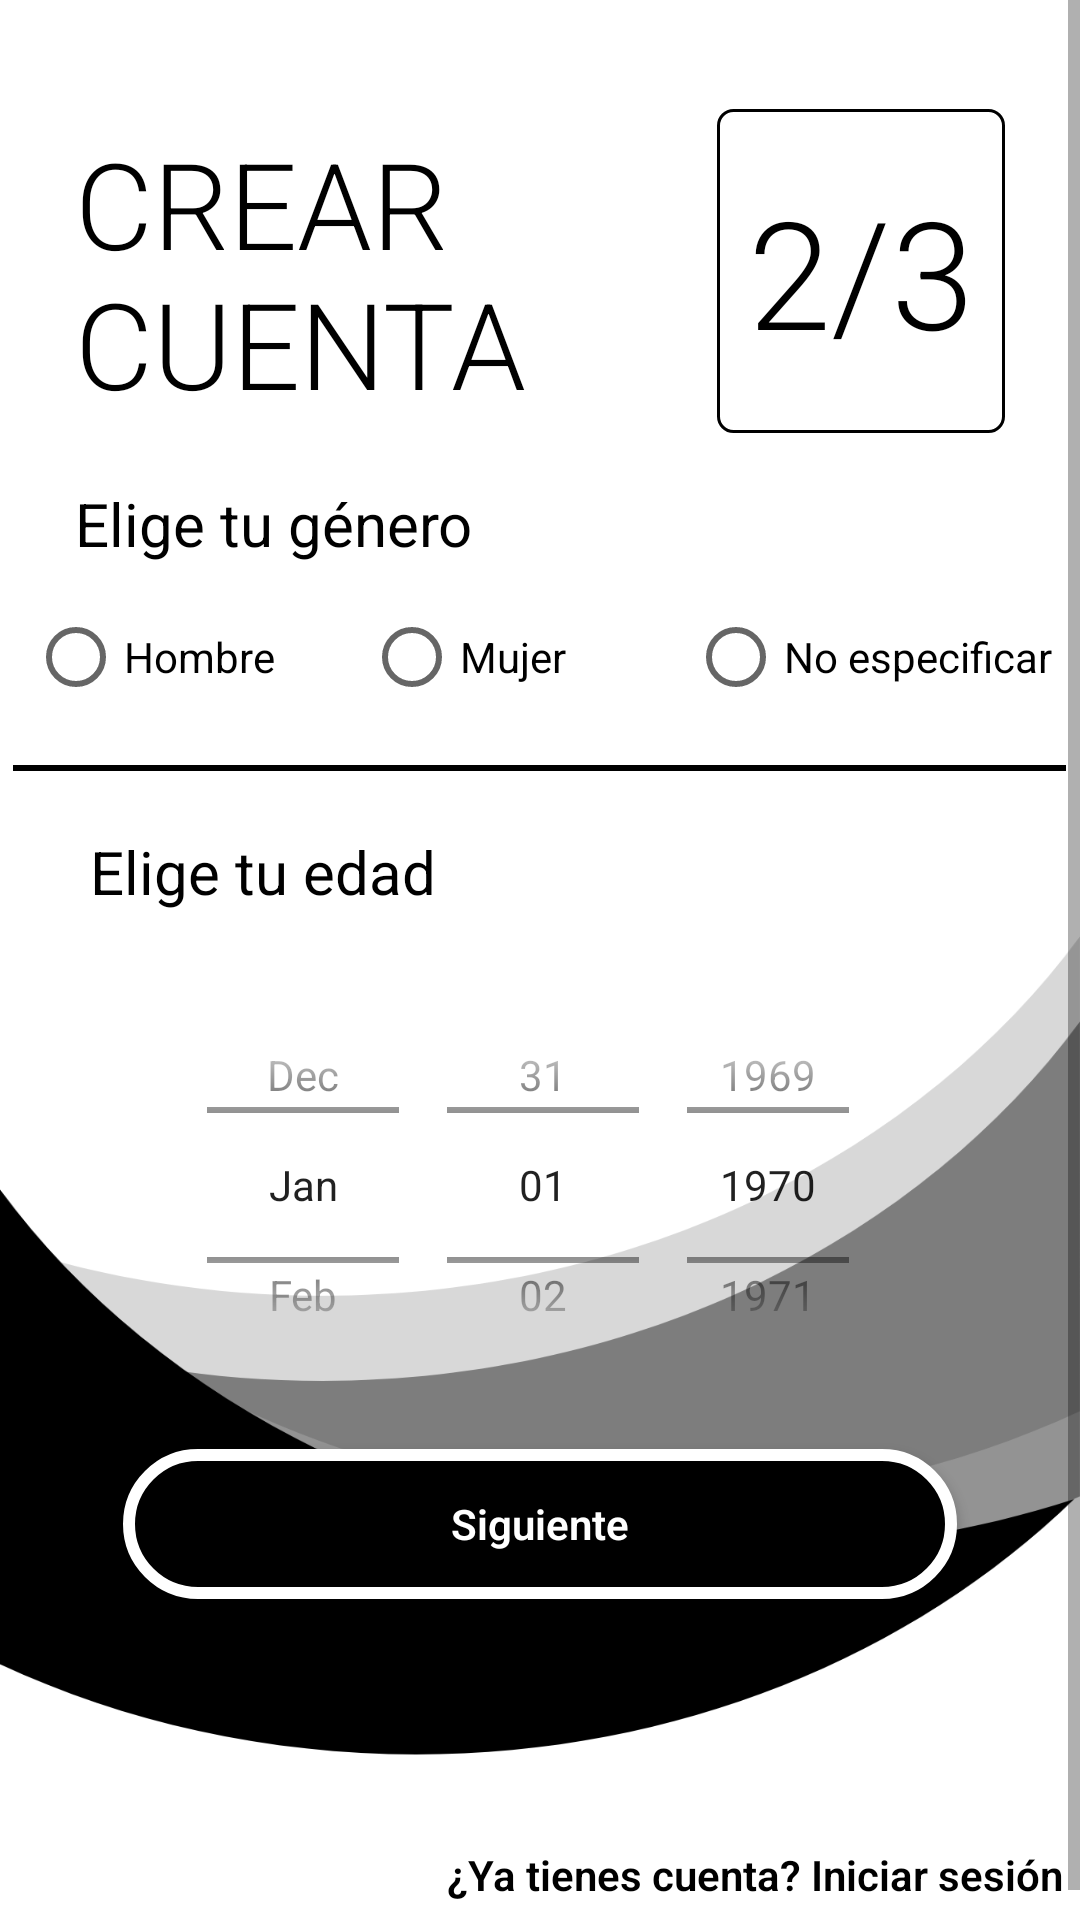

Android layout source for this screen:
<!-- AndroidManifest.xml: application theme AppTheme -->
<!-- res/layout/fragment_register2.xml -->
<?xml version="1.0" encoding="utf-8"?>
<LinearLayout xmlns:android="http://schemas.android.com/apk/res/android"
    xmlns:app="http://schemas.android.com/apk/res-auto"
    xmlns:tools="http://schemas.android.com/tools"
    android:layout_width="match_parent"
    android:layout_height="match_parent"
    android:background="@drawable/loginbackgroud"
    android:gravity="center"
    android:orientation="vertical"
    tools:context=".ui.Register.RegisterFragment">


    <ScrollView
        android:layout_width="match_parent"
        android:layout_height="match_parent"
        android:layout_gravity="center"
        android:background="#00FFFFFF">

        <LinearLayout
            android:layout_width="match_parent"
            android:layout_height="match_parent"
            android:background="#00FFFFFF"
            android:gravity="center"
            android:orientation="vertical">

            <LinearLayout
                android:layout_width="match_parent"
                android:layout_height="161dp"
                android:orientation="horizontal">

                <TextView
                    android:id="@+id/lblTitle2"
                    android:layout_width="194dp"
                    android:layout_height="109dp"
                    android:layout_gravity="center|left"
                    android:layout_marginLeft="25dp"
                    android:layout_marginTop="20dp"
                    android:layout_marginRight="10dp"
                    android:layout_marginBottom="5dp"
                    android:fontFamily="sans-serif-light"
                    android:text="@string/title_text"
                    android:textAllCaps="true"
                    android:textColor="#000000"
                    android:textSize="40sp"
                    android:transitionName="lbl_title_reg2" />

                <TextView
                    android:id="@+id/textView2"
                    android:layout_width="wrap_content"
                    android:layout_height="108dp"
                    android:layout_gravity="center|right"
                    android:layout_marginLeft="10dp"
                    android:layout_marginTop="20dp"
                    android:layout_marginRight="25dp"
                    android:layout_marginBottom="10dp"
                    android:layout_weight="1"
                    android:background="@drawable/bc_calendar"
                    android:fontFamily="sans-serif-light"
                    android:gravity="center"
                    android:text="2/3"
                    android:textColor="#000000"
                    android:textSize="50sp"
                    android:textStyle="normal" />
            </LinearLayout>

            <TextView
                android:layout_width="wrap_content"
                android:layout_height="wrap_content"
                android:layout_gravity="left"
                android:layout_marginLeft="25dp"
                android:layout_marginRight="10dp"
                android:layout_marginBottom="15dp"
                android:text="Elige tu género"
                android:textColor="#000000"
                android:textSize="20sp" />

                <RadioGroup
                    android:id="@+id/selecGenere"
                    android:layout_width="wrap_content"
                    android:layout_height="match_parent"
                    android:layout_gravity="center"
                    android:orientation="horizontal">

                    <RadioButton
                        android:id="@+id/rbMan"
                        android:layout_width="112dp"
                        android:layout_height="wrap_content"
                        android:text="Hombre" />

                    <RadioButton
                        android:id="@+id/rbWoman"
                        android:layout_width="108dp"
                        android:layout_height="wrap_content"
                        android:text="Mujer" />

                    <RadioButton
                        android:id="@+id/rbNone"
                        android:layout_width="wrap_content"
                        android:layout_height="wrap_content"
                        android:text="No especificar" />

                    <RadioGroup
                        android:layout_width="wrap_content"
                        android:layout_height="wrap_content" />
                </RadioGroup>

            <View
                android:layout_width="351dp"
                android:layout_height="2dp"
                android:layout_marginTop="20dp"
                android:layout_marginBottom="20dp"
                android:background="#000000" />

            <TextView
                android:layout_width="wrap_content"
                android:layout_height="match_parent"
                android:layout_gravity="left"
                android:layout_marginLeft="30dp"
                android:layout_marginRight="10dp"
                android:layout_marginBottom="10dp"
                android:text="Elige tu edad"
                android:textAllCaps="false"
                android:textColor="#000000"
                android:textSize="20sp" />

            <DatePicker
                android:id="@+id/dtFechaNac"
                android:layout_width="258dp"
                android:layout_height="162dp"
                android:calendarViewShown="false"
                android:datePickerMode="spinner"
                android:headerBackground="@color/quantum_error_light"
                android:longClickable="true"
                android:padding="10dp"
                android:spinnersShown="true" />

            <Button
                android:id="@+id/btnNext2"
                android:layout_width="278dp"
                android:layout_height="50dp"
                android:layout_gravity="center"
                android:layout_margin="7dp"
                android:layout_marginLeft="20dp"
                android:layout_marginTop="20dp"
                android:background="@drawable/button_white"
                android:elevation="10dp"
                android:fontFamily="sans-serif-light"
                android:text="Siguiente"
                android:textAllCaps="false"
                android:textColor="#FFFFFF"
                android:textStyle="bold"
                android:transitionName="btn_login_reg2" />

            <Button
                android:id="@+id/btnLogin"
                android:layout_width="348dp"
                android:layout_height="50dp"
                android:layout_gravity="bottom|center"
                android:layout_marginLeft="20dp"
                android:layout_marginTop="60dp"
                android:layout_marginRight="10dp"
                android:background="@color/common_google_signin_btn_text_dark_pressed"
                android:fontFamily="sans-serif-light"
                android:gravity="center|right"
                android:paddingRight="10dp"
                android:text="¿Ya tienes cuenta? Iniciar sesión"
                android:textAllCaps="false"
                android:textColor="#000000"
                android:textSize="14sp"
                android:textStyle="bold"
                android:transitionName="btn_login_reg2" />

        </LinearLayout>
    </ScrollView>

</LinearLayout>
<!-- resources referenced by this layout -->
<resources>
  <!-- drawable bc_calendar (drawable) -->
  <?xml version="1.0" encoding="utf-8"?>
  <shape android:shape="rectangle" xmlns:android="http://schemas.android.com/apk/res/android">
  
      <solid android:color="#00ffffff"/>
      <stroke android:width="1dp" android:color="#000000"/>
      <corners android:radius="5dp"></corners>
  </shape>
  <!-- drawable button_white (drawable) -->
  <?xml version="1.0" encoding="utf-8"?>
  <shape android:shape="rectangle" xmlns:android="http://schemas.android.com/apk/res/android">
      <corners android:radius="50sp"/>
      <solid android:color="#000"></solid>
      <stroke android:color="#ffff" android:width="4dp"/>
  
  </shape>
  <!-- drawable loginbackgroud: png bitmap (drawable-hdpi, 30436 bytes) -->
  <string name="title_text">Crear <br>cuenta</br></string>
  <style name="AppTheme" parent="Theme.MaterialComponents.Light.NoActionBar.Bridge">
          
          <item name="colorPrimary">@color/colorDark</item>
          <item name="colorPrimaryDark">#FFFFFF</item>
          <item name="colorAccent">#000000</item>
      </style>
  <color name="colorDark">#000000</color>
</resources>
